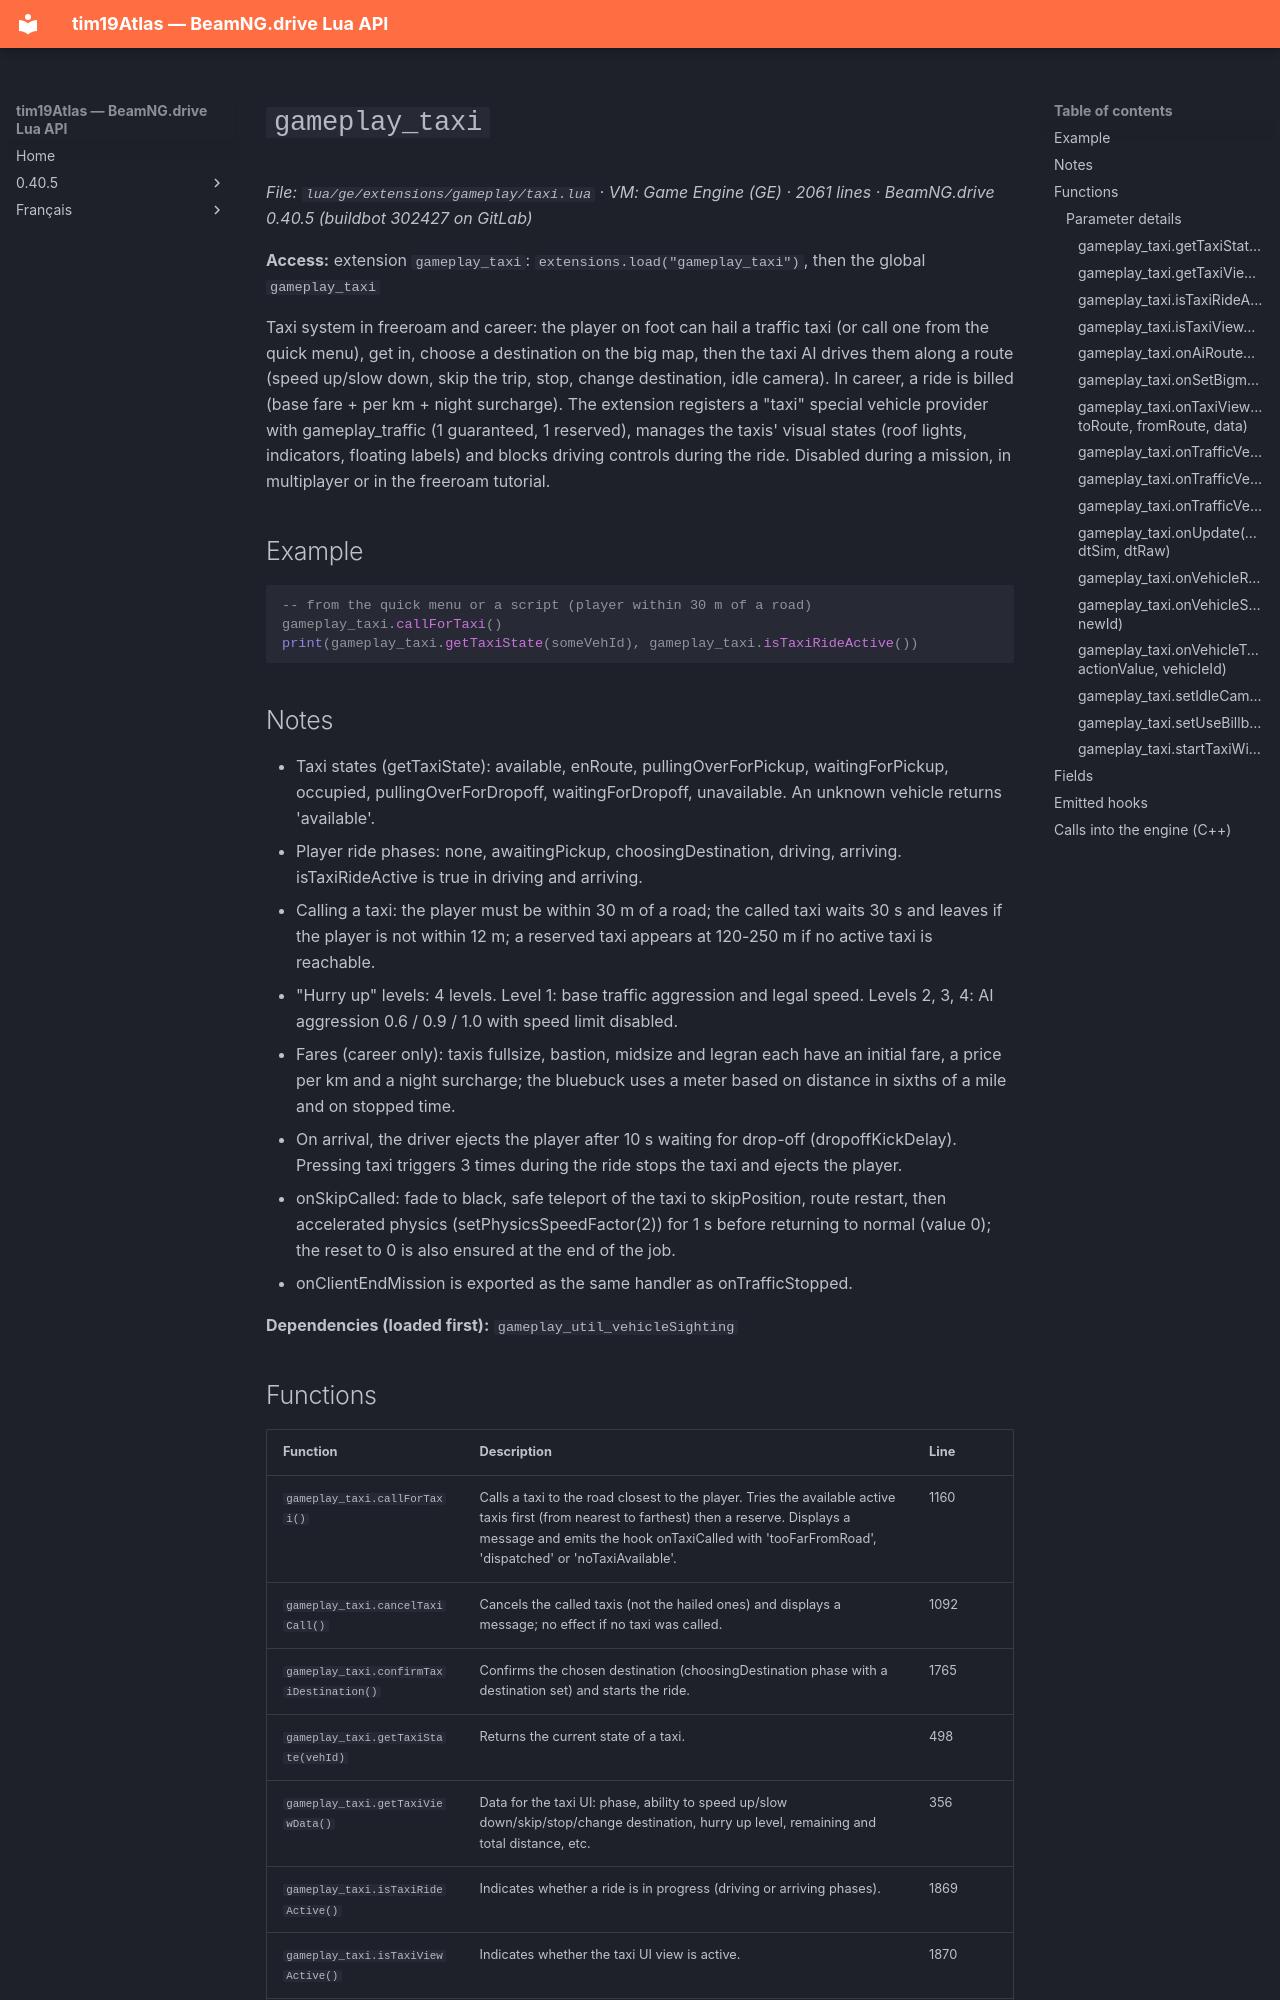

repository: Tim0219800/beamng-lua-atlas · page: 0.40.5/ge/extensions/gameplay/taxi.html · generator: mkdocs

# `gameplay_taxi`

*File: `lua/ge/extensions/gameplay/taxi.lua` · VM: Game Engine (GE) · 2061 lines · BeamNG.drive 0.40.5 (buildbot 302427 on GitLab)*

**Access:** extension `gameplay_taxi`: `extensions.load("gameplay_taxi")`, then the global `gameplay_taxi`

Taxi system in freeroam and career: the player on foot can hail a traffic taxi (or call one from the quick menu), get in, choose a destination on the big map, then the taxi AI drives them along a route (speed up/slow down, skip the trip, stop, change destination, idle camera). In career, a ride is billed (base fare + per km + night surcharge). The extension registers a "taxi" special vehicle provider with gameplay_traffic (1 guaranteed, 1 reserved), manages the taxis' visual states (roof lights, indicators, floating labels) and blocks driving controls during the ride. Disabled during a mission, in multiplayer or in the freeroam tutorial.

## Example

```lua
-- from the quick menu or a script (player within 30 m of a road)
gameplay_taxi.callForTaxi()
print(gameplay_taxi.getTaxiState(someVehId), gameplay_taxi.isTaxiRideActive())
```

## Notes

- Taxi states (getTaxiState): available, enRoute, pullingOverForPickup, waitingForPickup, occupied, pullingOverForDropoff, waitingForDropoff, unavailable. An unknown vehicle returns 'available'.
- Player ride phases: none, awaitingPickup, choosingDestination, driving, arriving. isTaxiRideActive is true in driving and arriving.
- Calling a taxi: the player must be within 30 m of a road; the called taxi waits 30 s and leaves if the player is not within 12 m; a reserved taxi appears at 120-250 m if no active taxi is reachable.
- "Hurry up" levels: 4 levels. Level 1: base traffic aggression and legal speed. Levels 2, 3, 4: AI aggression 0.6 / 0.9 / 1.0 with speed limit disabled.
- Fares (career only): taxis fullsize, bastion, midsize and legran each have an initial fare, a price per km and a night surcharge; the bluebuck uses a meter based on distance in sixths of a mile and on stopped time.
- On arrival, the driver ejects the player after 10 s waiting for drop-off (dropoffKickDelay). Pressing taxi triggers 3 times during the ride stops the taxi and ejects the player.
- onSkipCalled: fade to black, safe teleport of the taxi to skipPosition, route restart, then accelerated physics (setPhysicsSpeedFactor(2)) for 1 s before returning to normal (value 0); the reset to 0 is also ensured at the end of the job.
- onClientEndMission is exported as the same handler as onTrafficStopped.

**Dependencies (loaded first):** `gameplay_util_vehicleSighting`
